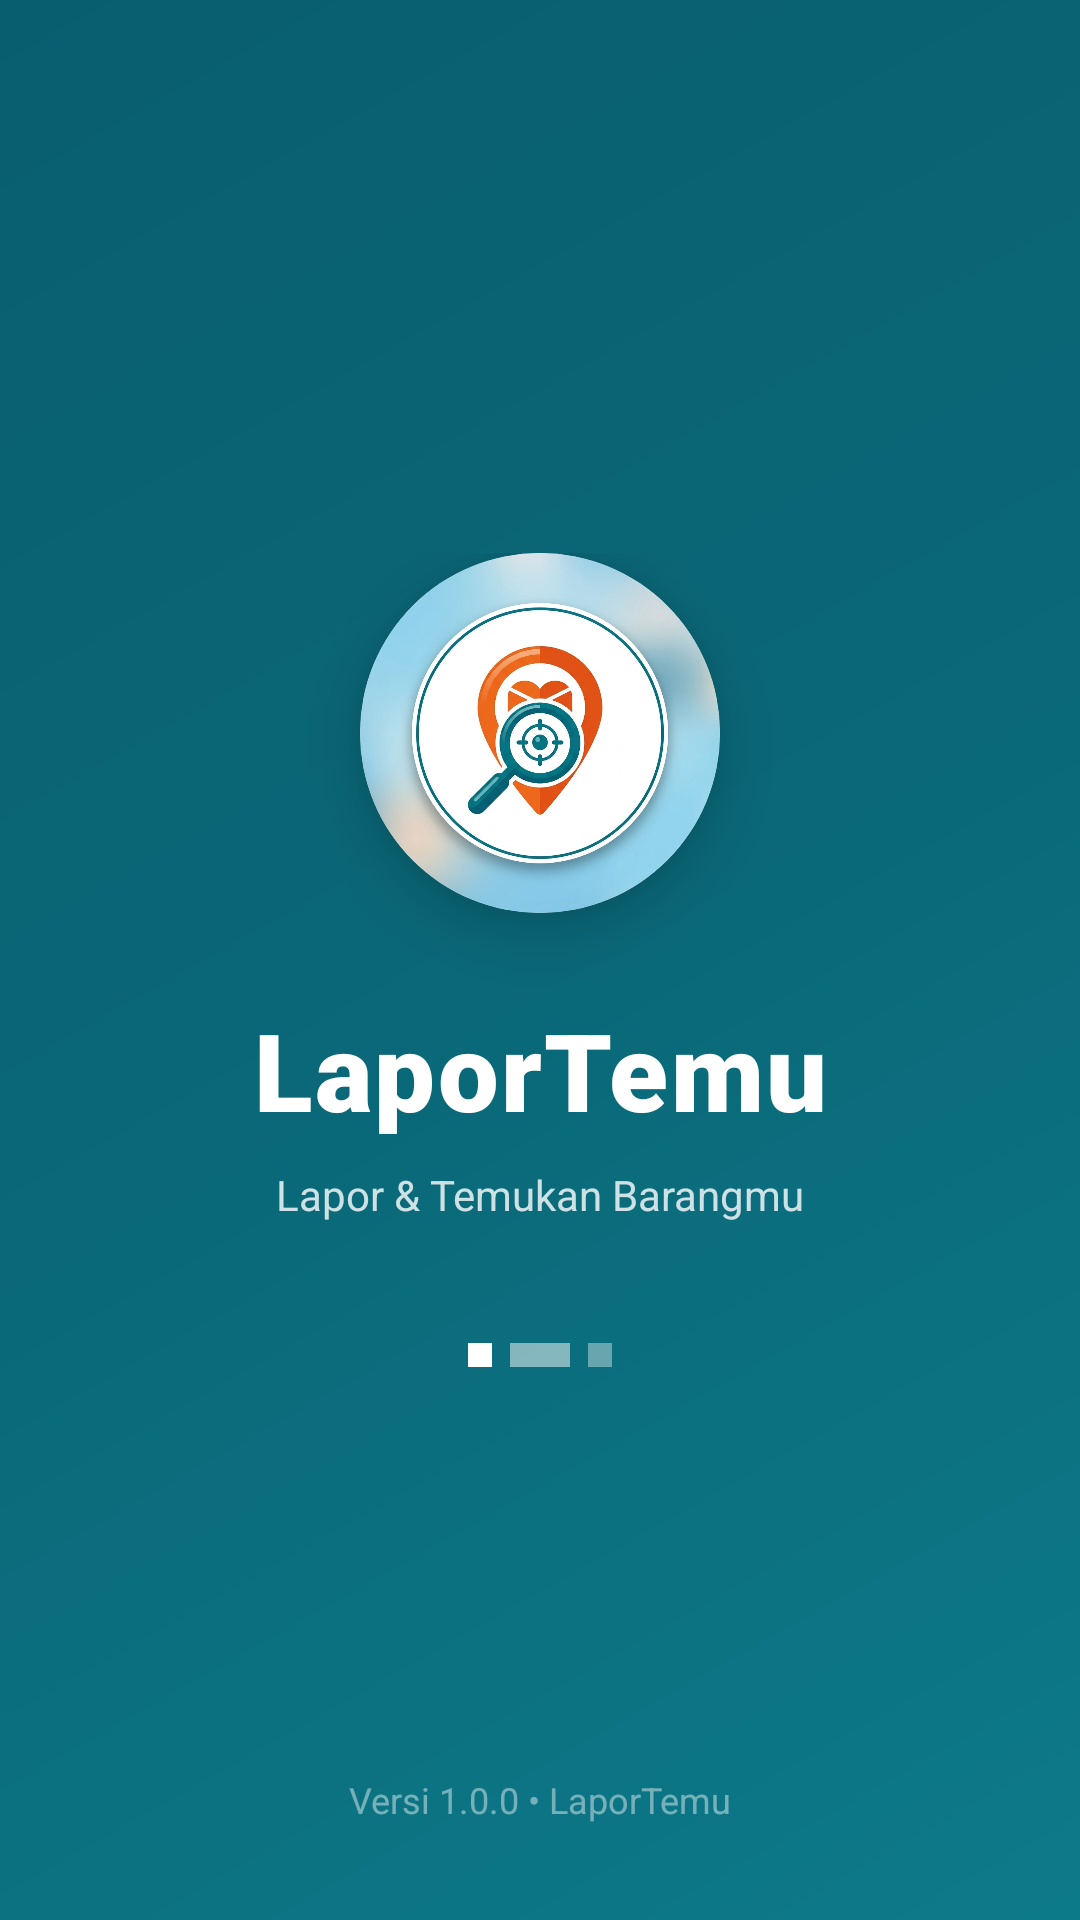

Reconstruct the res/layout file that produces this screen, plus the resources it refers to.
<!-- AndroidManifest.xml: application theme Theme.LaporTemu -->
<!-- res/layout/activity_splash.xml -->
<?xml version="1.0" encoding="utf-8"?>
<androidx.constraintlayout.widget.ConstraintLayout xmlns:android="http://schemas.android.com/apk/res/android"
    xmlns:app="http://schemas.android.com/apk/res-auto"
    android:layout_width="match_parent"
    android:layout_height="match_parent"
    android:background="@drawable/bg_header_gradient">

    
    <View
        android:layout_width="250dp"
        android:layout_height="250dp"
        android:background="@drawable/bg_circle_translucent"
        android:alpha="0.15"
        android:layout_marginTop="-80dp"
        android:layout_marginEnd="-80dp"
        app:layout_constraintTop_toTopOf="parent"
        app:layout_constraintEnd_toEndOf="parent" />

    
    <View
        android:layout_width="180dp"
        android:layout_height="180dp"
        android:background="@drawable/bg_circle_translucent"
        android:alpha="0.1"
        android:layout_marginBottom="-60dp"
        android:layout_marginStart="-60dp"
        app:layout_constraintBottom_toBottomOf="parent"
        app:layout_constraintStart_toStartOf="parent" />

    
    <LinearLayout
        android:id="@+id/logo_container"
        android:layout_width="wrap_content"
        android:layout_height="wrap_content"
        android:orientation="vertical"
        android:gravity="center"
        app:layout_constraintTop_toTopOf="parent"
        app:layout_constraintBottom_toBottomOf="parent"
        app:layout_constraintStart_toStartOf="parent"
        app:layout_constraintEnd_toEndOf="parent">

        
        <androidx.cardview.widget.CardView
            android:layout_width="120dp"
            android:layout_height="120dp"
            android:layout_marginBottom="28dp"
            app:cardCornerRadius="60dp"
            app:cardElevation="12dp"
            app:cardBackgroundColor="@color/white">

            <ImageView
                android:id="@+id/logo_splash"
                android:layout_width="match_parent"
                android:layout_height="match_parent"
                android:src="@drawable/ic_laportemu"
                android:scaleType="centerCrop" />
        </androidx.cardview.widget.CardView>

        <TextView
            android:layout_width="wrap_content"
            android:layout_height="wrap_content"
            android:text="LaporTemu"
            android:textColor="@color/white"
            android:textSize="36sp"
            android:textStyle="bold"
            android:fontFamily="sans-serif-black"
            android:letterSpacing="0.02" />

        <TextView
            android:layout_width="wrap_content"
            android:layout_height="wrap_content"
            android:text="Lapor &amp; Temukan Barangmu"
            android:textColor="#CCFFFFFF"
            android:textSize="14sp"
            android:layout_marginTop="8dp" />

        
        <LinearLayout
            android:layout_width="wrap_content"
            android:layout_height="wrap_content"
            android:orientation="horizontal"
            android:layout_marginTop="40dp">

            <View
                android:layout_width="8dp"
                android:layout_height="8dp"
                android:background="@color/white"
                android:layout_marginHorizontal="3dp" />

            <View
                android:layout_width="20dp"
                android:layout_height="8dp"
                android:layout_marginHorizontal="3dp"
                android:background="#80FFFFFF" />
            <View
                android:layout_width="8dp"
                android:layout_height="8dp"
                android:background="#60FFFFFF"
                android:layout_marginHorizontal="3dp" />
        </LinearLayout>
    </LinearLayout>

    
    <TextView
        android:layout_width="wrap_content"
        android:layout_height="wrap_content"
        android:text="Versi 1.0.0 • LaporTemu"
        android:textColor="#70FFFFFF"
        android:textSize="12sp"
        android:layout_marginBottom="32dp"
        app:layout_constraintBottom_toBottomOf="parent"
        app:layout_constraintStart_toStartOf="parent"
        app:layout_constraintEnd_toEndOf="parent" />

</androidx.constraintlayout.widget.ConstraintLayout>
<!-- resources referenced by this layout -->
<resources>
  <color name="white">#FFFFFFFF</color>
  <!-- drawable bg_header_gradient (drawable) -->
  <?xml version="1.0" encoding="utf-8"?>
  <shape xmlns:android="http://schemas.android.com/apk/res/android"
      android:shape="rectangle">
      <gradient
          android:angle="135"
          android:startColor="#0D7A8A"
          android:centerColor="#0A6878"
          android:endColor="#095E6E"
          android:type="linear" />
  </shape>
  <!-- drawable ic_laportemu: png bitmap (drawable, 478020 bytes) -->
  <style name="Theme.LaporTemu" parent="Base.Theme.LaporTemu" />
  <style name="Base.Theme.LaporTemu" parent="Theme.Material3.DayNight.NoActionBar">
          
          <item name="colorPrimary">@color/primary</item>
          <item name="colorPrimaryDark">@color/primary_dark</item>
          <item name="colorSecondary">@color/secondary</item>
          <item name="android:windowBackground">@color/bg_light</item>
  
          
          <item name="android:statusBarColor">@android:color/transparent</item>
          <item name="android:windowLightStatusBar">false</item>
  
          
          <item name="colorOnPrimary">@color/white</item>
          <item name="colorOnSecondary">@color/white</item>
  
          
          <item name="colorPrimaryContainer">@color/primary_ultra_light</item>
          <item name="colorOnPrimaryContainer">@color/primary</item>
  
          
          <item name="colorControlActivated">@color/primary</item>
      </style>
  <color name="primary">#0D7A8A</color>
  <color name="primary_dark">#095E6E</color>
  <color name="secondary">#E8611A</color>
  <color name="bg_light">#F0F6F7</color>
  <color name="primary_ultra_light">#E0F5F7</color>
</resources>
